2-way image classification set "dataset" from GitHub (vinukaran20-bit/retail); label vocabulary: defective, good.

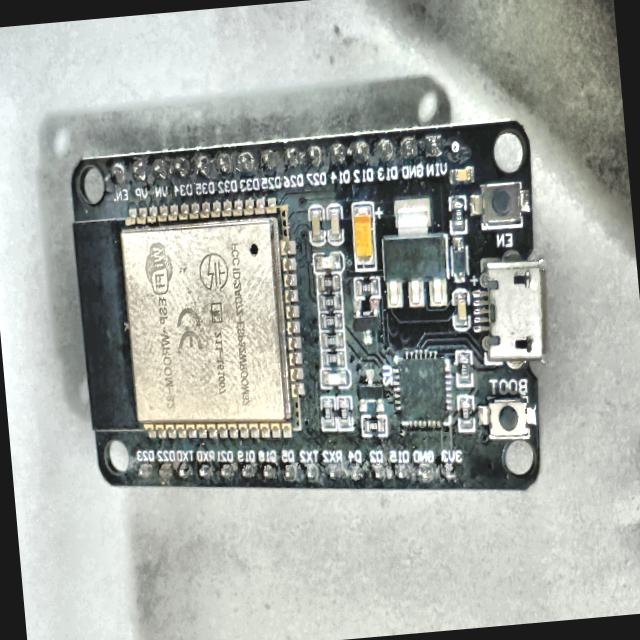
Label: defective

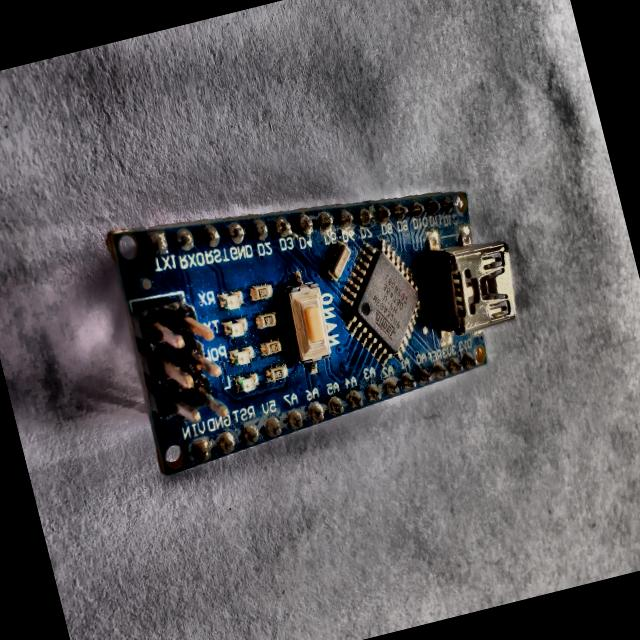
Label: defective

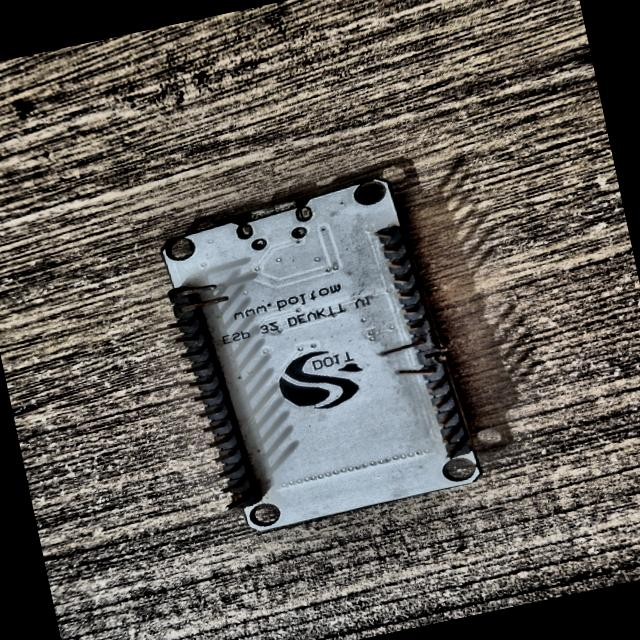
Label: defective

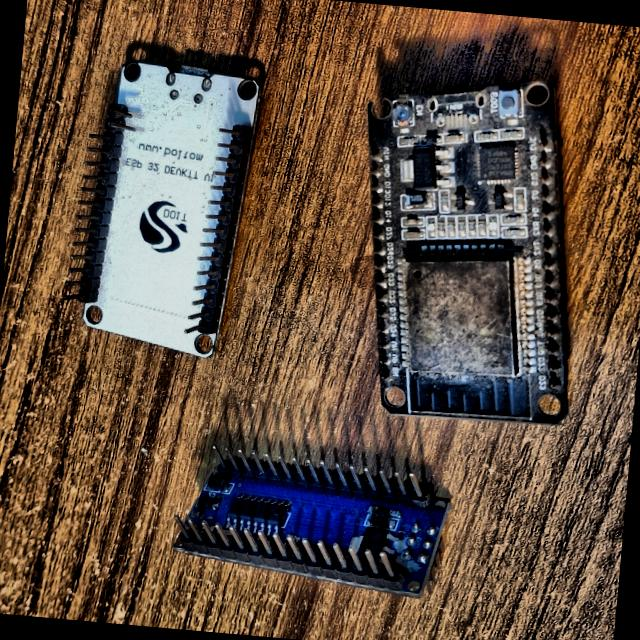
Label: defective

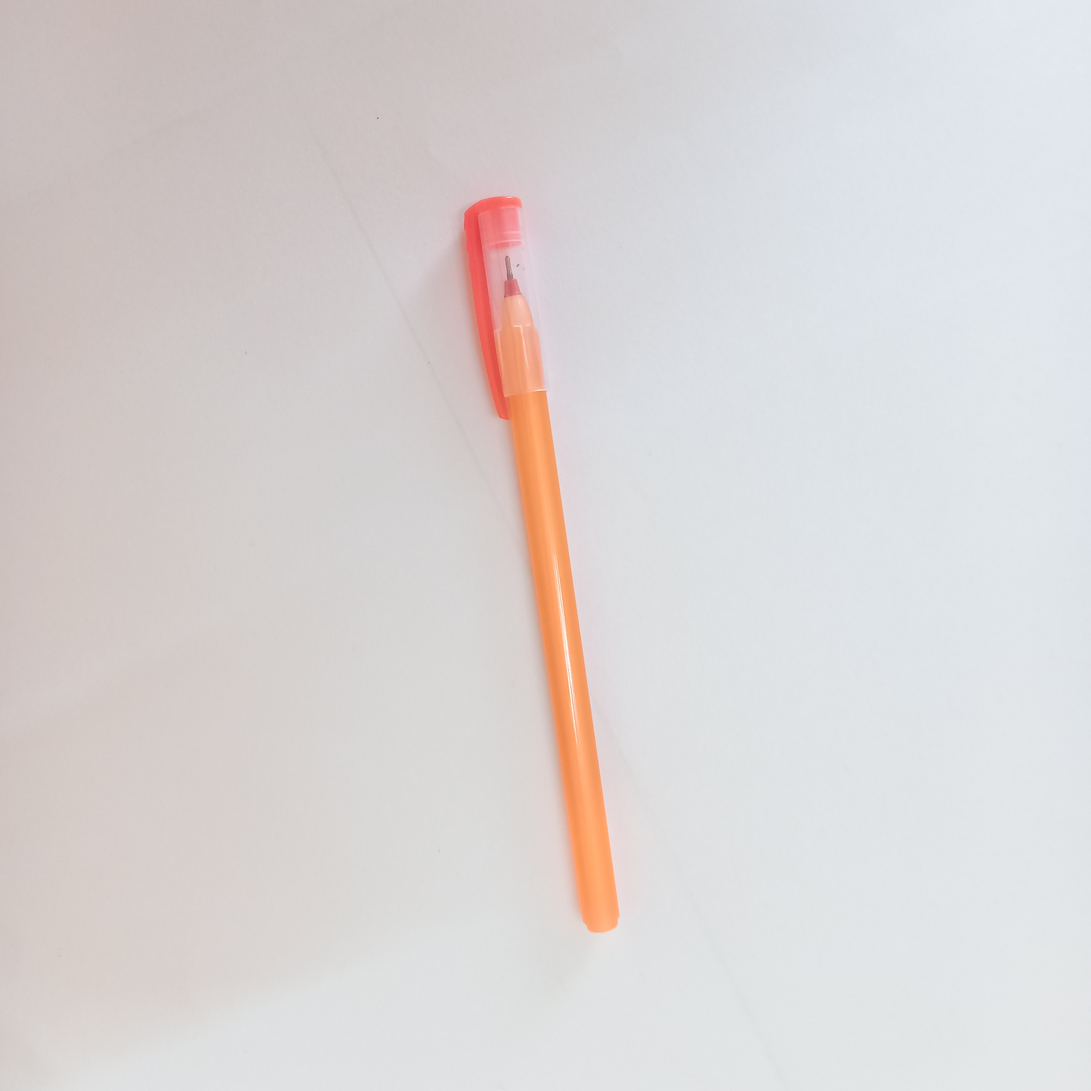
Label: good

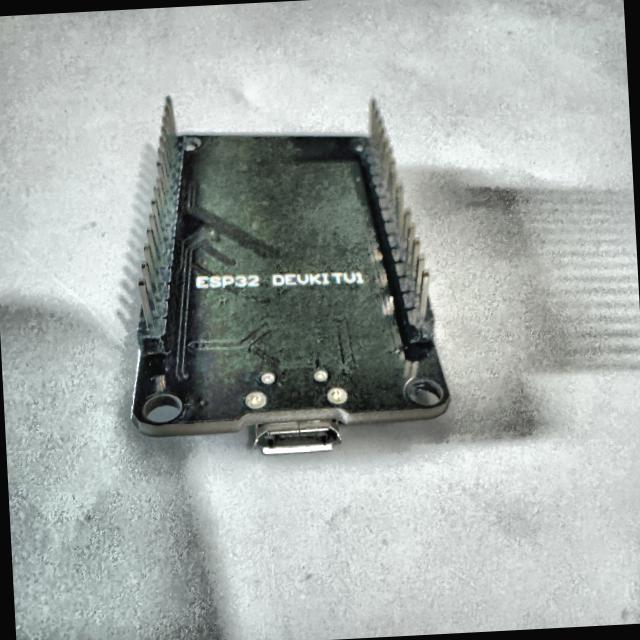
Label: defective
